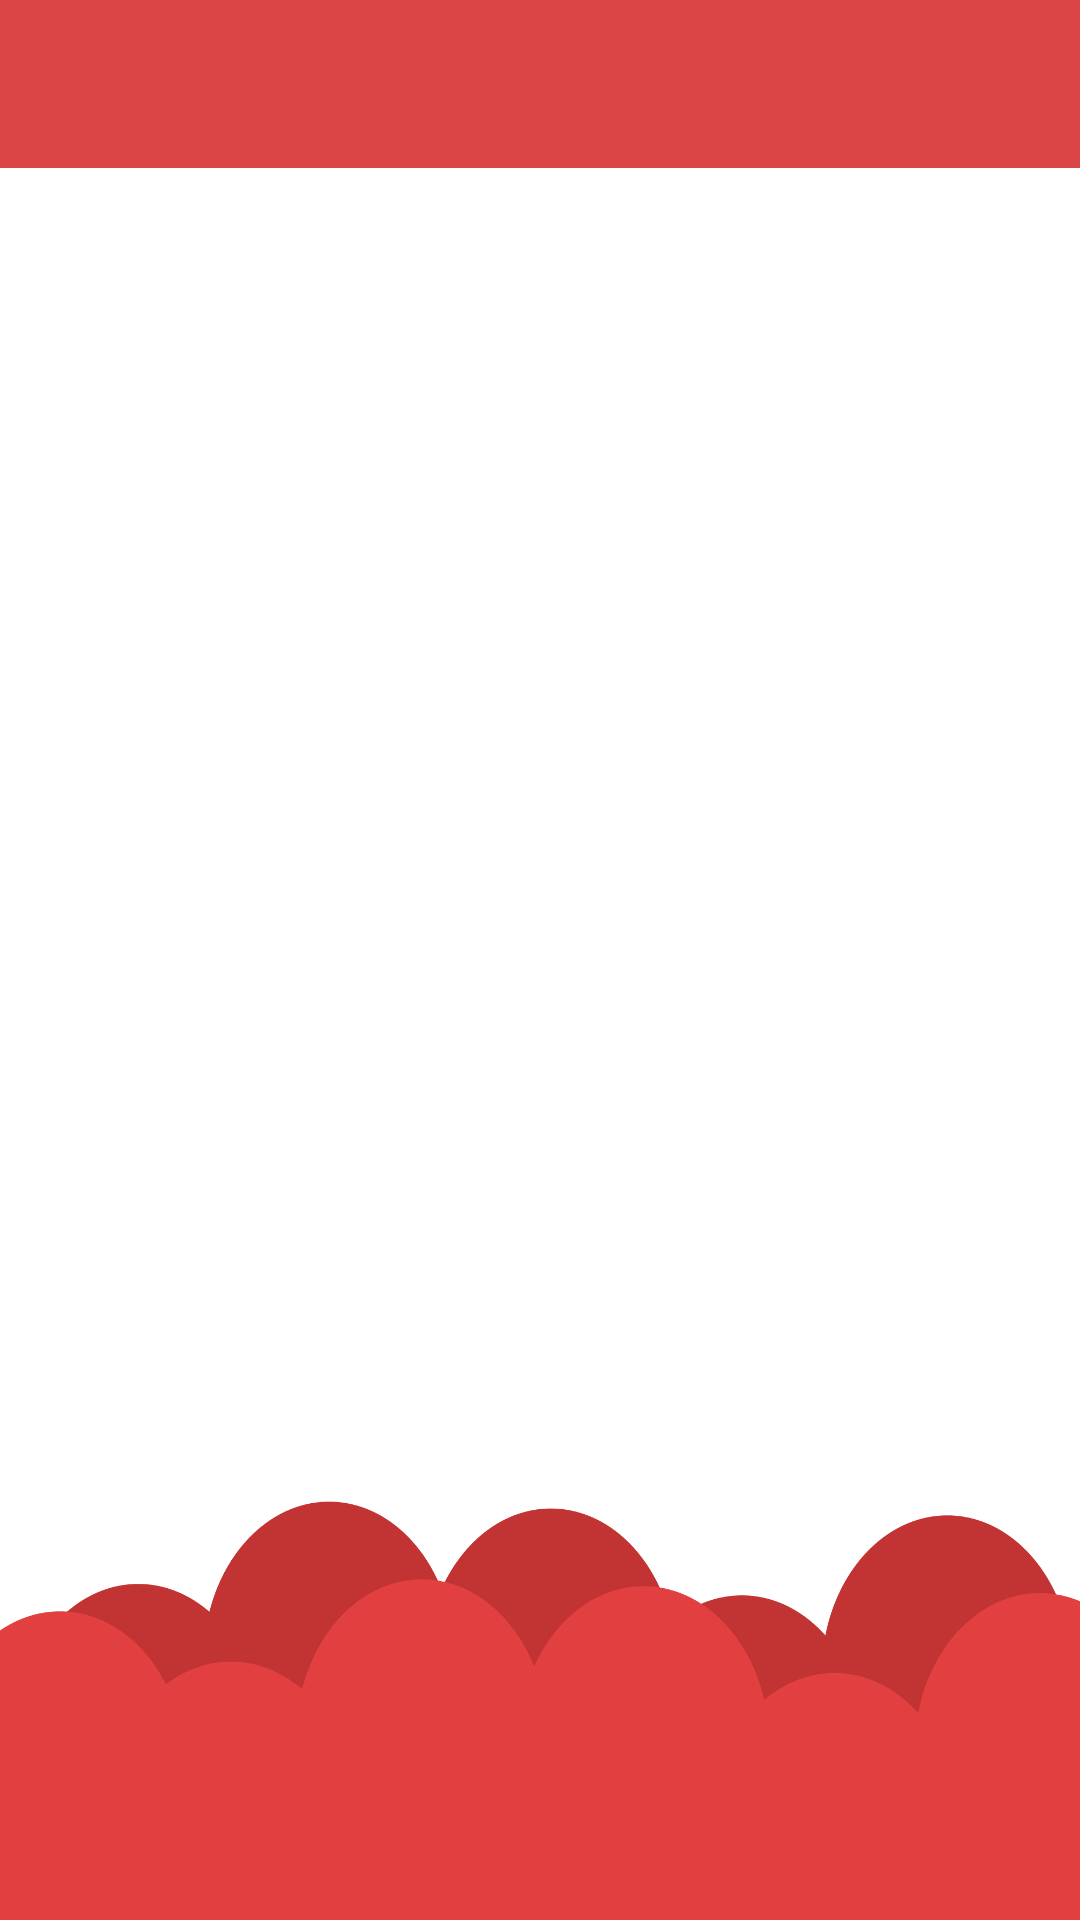

Write the Android layout XML for this screen, with the resource values it uses.
<!-- AndroidManifest.xml: application theme AppTheme -->
<!-- res/layout/activity_main.xml -->
<?xml version="1.0" encoding="utf-8"?>
<RelativeLayout
    xmlns:android="http://schemas.android.com/apk/res/android"
    xmlns:app="http://schemas.android.com/apk/res-auto"
    xmlns:tools="http://schemas.android.com/tools"
    android:layout_width="match_parent"
    android:layout_height="match_parent"
    android:background="@drawable/page3"
    tools:context=".MainActivity">

    <LinearLayout
        android:layout_width="match_parent"
        android:layout_height="wrap_content"
        android:layout_alignParentTop="true"
        android:orientation="vertical"
        >

        <com.google.android.material.appbar.AppBarLayout
            android:layout_width="match_parent"
            android:layout_height="wrap_content"
            android:theme="@style/AppTheme.AppBarOverlay"
            >

            <androidx.appcompat.widget.Toolbar
                android:id="@+id/toolbar"
                android:layout_width="match_parent"
                android:layout_height="?attr/actionBarSize"
                android:background="?attr/colorPrimary"
                app:popupTheme="@style/AppTheme.PopupOverlay"
                />

        </com.google.android.material.appbar.AppBarLayout>

        <FrameLayout
            android:id="@+id/fragment_container"
            android:layout_width="match_parent"
            android:layout_height="match_parent"
            >
        </FrameLayout>

    </LinearLayout>

</RelativeLayout>
<!-- resources referenced by this layout -->
<resources>
  <!-- drawable page3: jpg bitmap (drawable-v24, 185490 bytes) -->
  <style name="AppTheme.AppBarOverlay" parent="ThemeOverlay.AppCompat.Dark.ActionBar">
          <item name="colorPrimary">#db4545</item>
          <item name="colorPrimaryDark">#af3131</item>
          <item name="colorAccent">@color/colorAccent</item>
      </style>
  <style name="AppTheme.PopupOverlay" parent="ThemeOverlay.AppCompat.Light" />
  <style name="AppTheme" parent="Theme.AppCompat.DayNight.NoActionBar">
          
      </style>
  <color name="colorAccent">#D81B60</color>
</resources>
